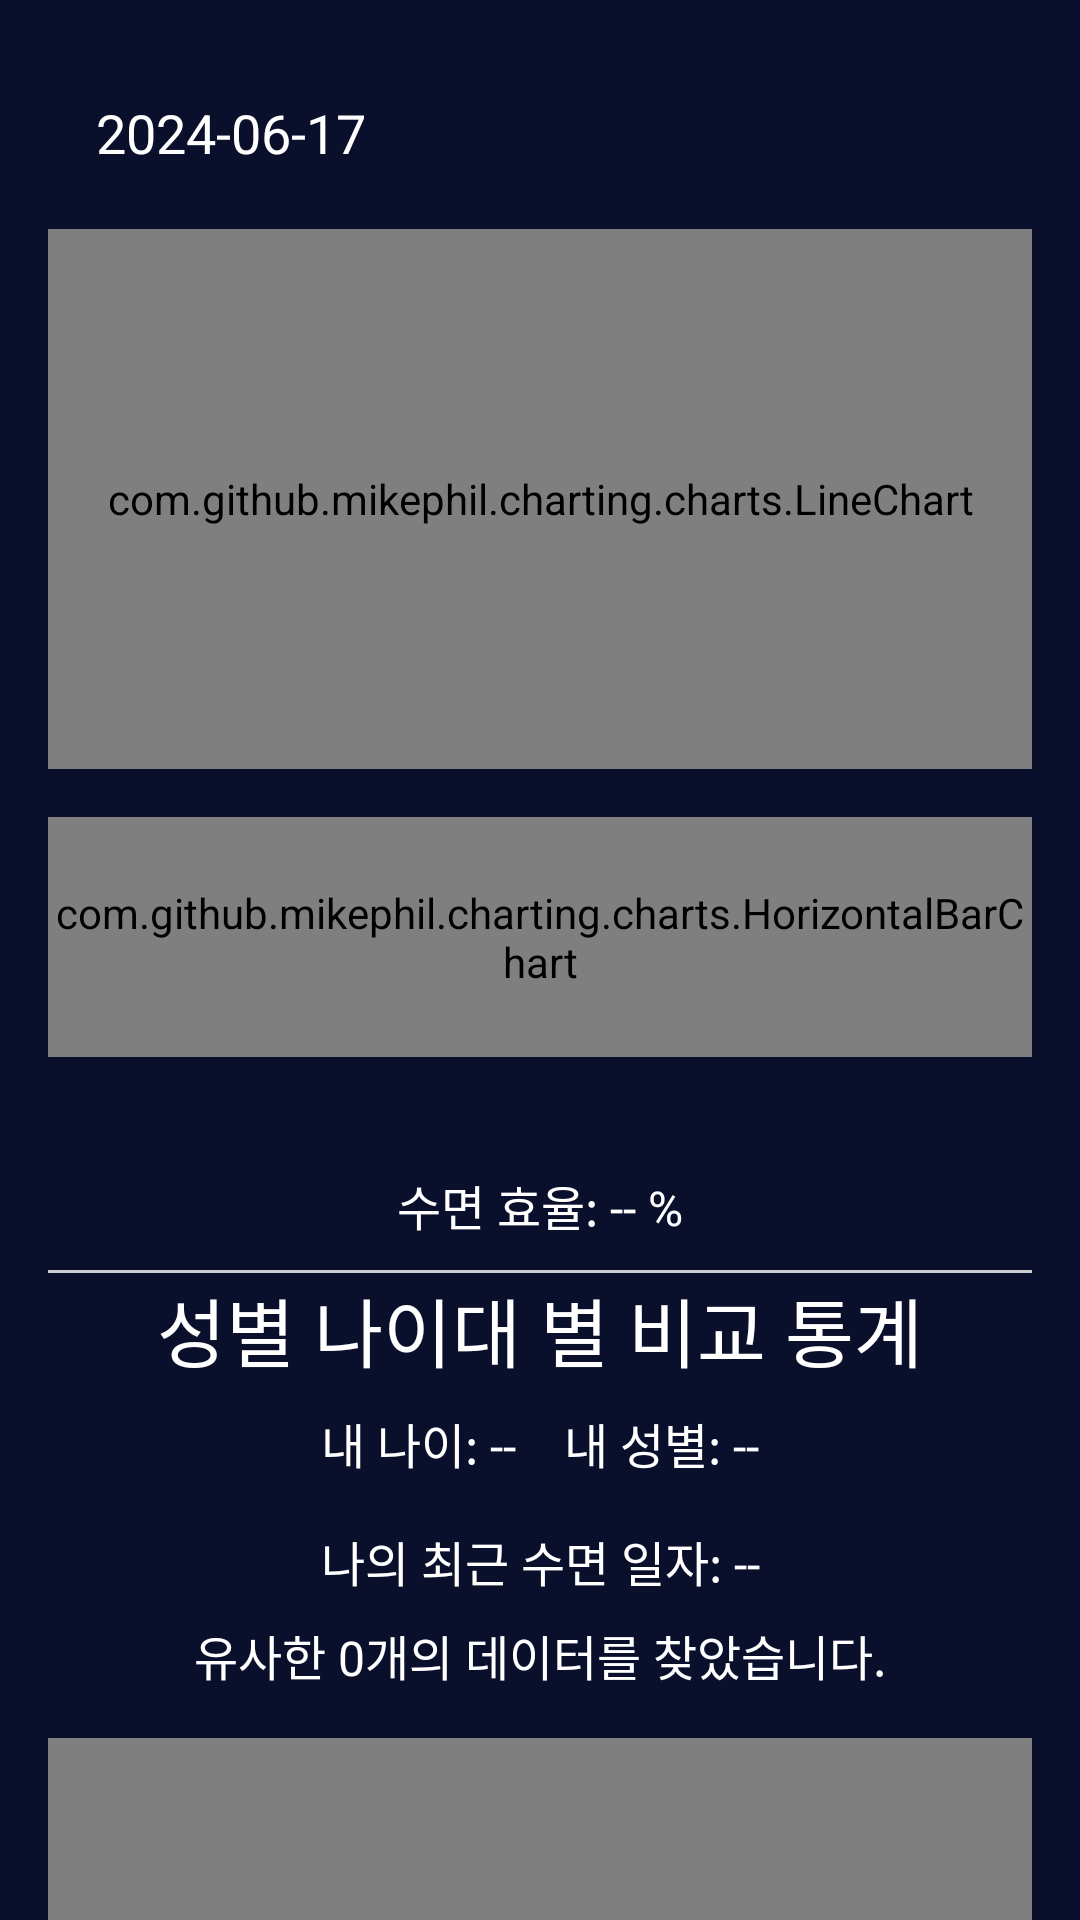

Produce the Android XML layout that renders to this screen, including the resource entries it uses.
<!-- AndroidManifest.xml: application theme Theme.MobileProjectGit -->
<!-- res/layout/fragment_stats.xml -->
<?xml version="1.0" encoding="utf-8"?>
<androidx.core.widget.NestedScrollView xmlns:android="http://schemas.android.com/apk/res/android"
    xmlns:app="http://schemas.android.com/apk/res-auto"
    android:id="@+id/statsScrollView"
    android:layout_width="match_parent"
    android:layout_height="match_parent"
    android:fillViewport="true"
    android:background="#0A0F2C">

    <androidx.constraintlayout.widget.ConstraintLayout
        android:id="@+id/contentLayout"
        android:layout_width="match_parent"
        android:layout_height="wrap_content"
        android:padding="16dp">

        
        <TextView
            android:id="@+id/tvSelectedDate"
            android:layout_width="wrap_content"
            android:layout_height="wrap_content"
            android:text="2024-06-17"
            android:textColor="#FFFFFF"
            android:textSize="18sp"
            android:layout_marginTop="16dp"
            android:layout_marginStart="16dp"
            app:layout_constraintTop_toTopOf="parent"
            app:layout_constraintStart_toStartOf="parent" />

        
        <com.github.mikephil.charting.charts.LineChart
            android:id="@+id/chartHypnogram"
            android:layout_width="0dp"
            android:layout_height="180dp"
            android:layout_marginTop="20dp"
            app:layout_constraintTop_toBottomOf="@id/tvSelectedDate"
            app:layout_constraintStart_toStartOf="parent"
            app:layout_constraintEnd_toEndOf="parent" />

        <com.github.mikephil.charting.charts.HorizontalBarChart
            android:id="@+id/chartStageRatio"
            android:layout_width="0dp"
            android:layout_height="80dp"
            android:layout_marginTop="16dp"
            app:layout_constraintTop_toBottomOf="@id/chartHypnogram"
            app:layout_constraintStart_toStartOf="parent"
            app:layout_constraintEnd_toEndOf="parent" />

        <TextView
            android:id="@+id/tvStageRatioDetail"
            android:layout_width="wrap_content"
            android:layout_height="wrap_content"
            android:textColor="#FFFFFF"
            android:textSize="16sp"
            android:layout_marginTop="6dp"
            app:layout_constraintTop_toBottomOf="@id/chartStageRatio"
            app:layout_constraintStart_toStartOf="parent"
            app:layout_constraintEnd_toEndOf="parent" />

        
        <TextView
            android:id="@+id/tvSleepEfficiency"
            android:layout_width="wrap_content"
            android:layout_height="wrap_content"
            android:text="수면 효율: -- %"
            android:textColor="#FFFFFF"
            android:textSize="16sp"
            android:layout_marginTop="10dp"
            app:layout_constraintTop_toBottomOf="@id/tvStageRatioDetail"
            app:layout_constraintStart_toStartOf="parent"
            app:layout_constraintEnd_toEndOf="parent" />
        <View
            android:id="@+id/lineAfterEfficiency"
            android:layout_width="0dp"
            android:layout_height="1dp"
            android:background="#FFCCCCCC"
            android:layout_marginTop="10dp"
            android:layout_marginBottom="20dp"
            app:layout_constraintTop_toBottomOf="@id/tvSleepEfficiency"
            app:layout_constraintStart_toStartOf="parent"
            app:layout_constraintEnd_toEndOf="parent" />

        <TextView
            android:id="@+id/tvSleepReport"
            android:layout_width="0dp"
            android:layout_height="wrap_content"
            android:text="성별 나이대 별 비교 통계"
            android:textSize="25sp"
            android:textColor="#FFFFFF"
            android:gravity="center"
            android:layout_marginTop="45dp"
            app:layout_constraintTop_toBottomOf="@id/tvStageRatioDetail"
            app:layout_constraintStart_toStartOf="parent"
            app:layout_constraintEnd_toEndOf="parent" />

        <TextView
            android:id="@+id/tvMyInfo"
            android:layout_width="0dp"
            android:layout_height="wrap_content"
            android:text="내 나이: --    내 성별: --"
            android:textSize="16sp"
            android:textColor="#FFFFFF"
            android:gravity="center"
            android:layout_marginTop="8dp"
            app:layout_constraintTop_toBottomOf="@id/tvSleepReport"
            app:layout_constraintStart_toStartOf="parent"
            app:layout_constraintEnd_toEndOf="parent" />

        <TextView
            android:id="@+id/tvRecentDate"
            android:layout_width="0dp"
            android:layout_height="wrap_content"
            android:text="나의 최근 수면 일자: --"
            android:textSize="16sp"
            android:textColor="#FFFFFF"
            android:gravity="center"
            android:layout_marginTop="16dp"
            app:layout_constraintTop_toBottomOf="@id/tvMyInfo"
            app:layout_constraintStart_toStartOf="parent"
            app:layout_constraintEnd_toEndOf="parent" />

        <TextView
            android:id="@+id/tvCount"
            android:layout_width="0dp"
            android:layout_height="wrap_content"
            android:text="유사한 0개의 데이터를 찾았습니다."
            android:textSize="16sp"
            android:textColor="#FFFFFF"
            android:gravity="center"
            android:layout_marginTop="8dp"
            app:layout_constraintTop_toBottomOf="@id/tvRecentDate"
            app:layout_constraintStart_toStartOf="parent"
            app:layout_constraintEnd_toEndOf="parent" />

        <androidx.recyclerview.widget.RecyclerView
            android:id="@+id/rvComparisonStats"
            android:layout_width="0dp"
            android:layout_height="0dp"
            android:nestedScrollingEnabled="false"
            android:visibility="gone"
            android:layout_marginTop="12dp"
            app:layout_constraintTop_toBottomOf="@id/tvCount"
            app:layout_constraintBottom_toTopOf="@id/tvNoData"
            app:layout_constraintStart_toStartOf="parent"
            app:layout_constraintEnd_toEndOf="parent"
            app:layout_constrainedHeight="true"/>

        <TextView
            android:id="@+id/tvNoData"
            android:layout_width="0dp"
            android:layout_height="wrap_content"
            android:text="현재 나와 비슷한 상황의 데이터 없음"
            android:textSize="16sp"
            android:textColor="#FFCCCCCC"
            android:gravity="center"
            android:layout_marginTop="16dp"
            android:visibility="gone"
            app:layout_constraintTop_toBottomOf="@id/rvComparisonStats"
            app:layout_constraintStart_toStartOf="parent"
            app:layout_constraintEnd_toEndOf="parent" />

        <com.github.mikephil.charting.charts.BarChart
            android:id="@+id/barChart"
            android:layout_width="0dp"
            android:layout_height="250dp"
            android:layout_marginTop="16dp"
            app:layout_constraintTop_toBottomOf="@id/tvNoData"
            app:layout_constraintStart_toStartOf="parent"
            app:layout_constraintEnd_toEndOf="parent" />

        <TextView
            android:id="@+id/tvAvgDuration"
            android:layout_width="0dp"
            android:layout_height="wrap_content"
            android:text="평균 수면시간: 0.00시간"
            android:textSize="16sp"
            android:textColor="#FFFFFF"
            android:gravity="center"
            android:layout_marginTop="4dp"
            app:layout_constraintTop_toBottomOf="@id/barChart"
            app:layout_constraintStart_toStartOf="parent"
            app:layout_constraintEnd_toEndOf="parent" />

        <TextView
            android:id="@+id/tvRecentDuration"
            android:layout_width="0dp"
            android:layout_height="wrap_content"
            android:text="나의 최근 수면 시간: --"
            android:textSize="16sp"
            android:textColor="#FFFFFF"
            android:gravity="center"
            android:layout_marginTop="4dp"
            app:layout_constraintTop_toBottomOf="@id/tvAvgDuration"
            app:layout_constraintStart_toStartOf="parent"
            app:layout_constraintEnd_toEndOf="parent" />

        <TextView
            android:id="@+id/tvComparisonRemark"
            android:layout_width="0dp"
            android:layout_height="200dp"
            android:text="평균보다 이만큼 잤음"
            android:textSize="20sp"
            android:textColor="#FFFFFF"
            android:gravity="center"
            android:layout_marginTop="8dp"
            app:layout_constraintTop_toBottomOf="@id/tvRecentDuration"
            app:layout_constraintStart_toStartOf="parent"
            app:layout_constraintEnd_toEndOf="parent" />

        <View
            android:layout_width="0dp"
            android:layout_height="32dp"
            app:layout_constraintTop_toBottomOf="@id/tvComparisonRemark"
            app:layout_constraintStart_toStartOf="parent"
            app:layout_constraintEnd_toEndOf="parent" />

    </androidx.constraintlayout.widget.ConstraintLayout>
</androidx.core.widget.NestedScrollView>
<!-- resources referenced by this layout -->
<resources>
  <style name="Theme.MobileProjectGit" parent="Base.Theme.MobileProjectGit" />
  <style name="Base.Theme.MobileProjectGit" parent="Theme.Material3.DayNight.NoActionBar">
          
          
      </style>
</resources>
